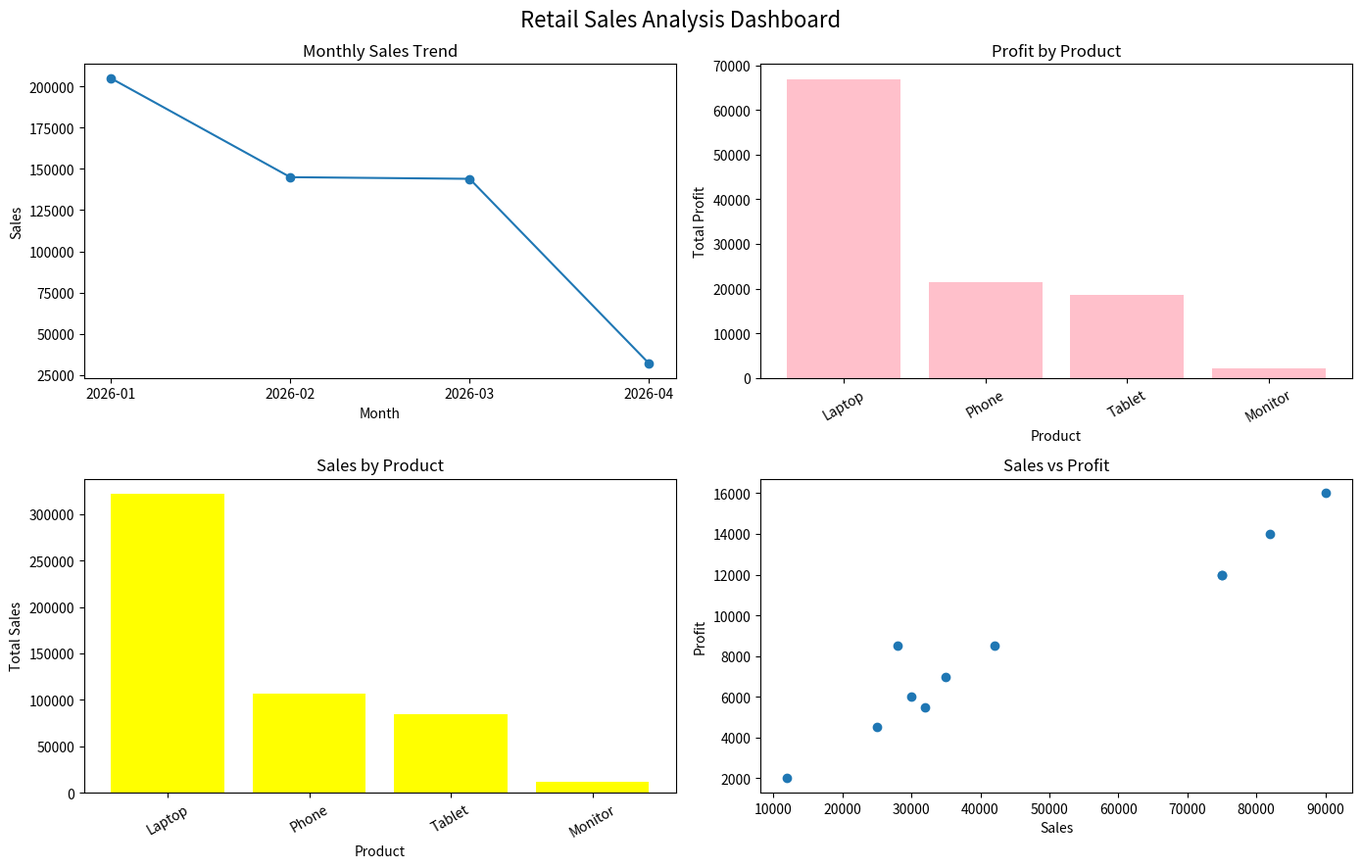

Generate this figure with matplotlib:
import pandas as pd
import numpy as np
import matplotlib.pyplot as plt

df = pd.DataFrame({
    "Date": [
        "2026-01-05", "2026-01-12", "2026-01-18",
        "2026-02-03", "2026-02-10", "2026-02-15",
        "2026-03-02", "2026-03-11", "2026-03-19",
        "2026-04-04", "2026-04-12", "2026-01-05"
    ],
    "Product": [
        "Laptop", "Phone", "Tablet", "Laptop",
        "Phone", "Tablet", "Laptop", "Phone",
        "Monitor", "Tablet", "Laptop", "Laptop"
    ],
    "Category": [
        "Electronics", "Electronics", "Electronics",
        "Electronics", "Electronics", "Electronics",
        "Electronics", "Electronics", "Accessories",
        "Electronics", " Electronics ", "Electronics"
    ],
    "Sales": [
        75000, 30000, 25000, 82000,
        35000, 28000, 90000, 42000,
        12000, 32000, np.nan, 75000
    ],
    "Profit": [
        12000, 6000, 4500, 14000,
        7000, np.nan, 16000, 8500,
        2000, 5500, 13000, 12000
    ],
    "Units": [5, 10, 8, 6, 12, 9, 7, 14, 4, 10, 6, 5]
})

print(df.head(4))
print(df.shape)
print(df.info())
print("NULL is" ,df.isnull().sum())

print(df.drop_duplicates())
print(df["Product"].str.strip())
df["Profit"] = df["Profit"].fillna(df["Profit"].median())

#total
print("Total Sales" ,df["Sales"].sum())
print("Total Profit" ,df["Profit"].sum())
print("Total Units Sold " ,df["Units"].sum())

# Aggregate data
product_sales = (
    df.groupby("Product")["Sales"]
    .sum()
    .sort_values(ascending=False)
)

total_profit = (
    df.groupby("Product")["Profit"]
    .sum()
    .sort_values(ascending=False)
)

# Create 4 plots in one figure
fig, ax = plt.subplots(2, 2, figsize=(14, 9))

# 1. Monthly sales trend
monthly_sales = df.groupby(
    pd.to_datetime(df["Date"]).dt.to_period("M")
)["Sales"].sum()

ax[0, 0].plot(
    monthly_sales.index.astype(str),
    monthly_sales.values,
    marker="o"
)
ax[0, 0].set_title("Monthly Sales Trend")
ax[0, 0].set_xlabel("Month")
ax[0, 0].set_ylabel("Sales")

# 2. Profit by product
ax[0, 1].bar(
    total_profit.index,
    total_profit.values,
    color="pink"
)
ax[0, 1].set_title("Profit by Product")
ax[0, 1].set_xlabel("Product")
ax[0, 1].set_ylabel("Total Profit")
ax[0, 1].tick_params(axis="x", rotation=30)

# 3. Sales by product
ax[1, 0].bar(
    product_sales.index,
    product_sales.values,
    color="yellow"
)
ax[1, 0].set_title("Sales by Product")
ax[1, 0].set_xlabel("Product")
ax[1, 0].set_ylabel("Total Sales")
ax[1, 0].tick_params(axis="x", rotation=30)

# 4. Sales vs Profit
ax[1, 1].scatter(df["Sales"], df["Profit"])
ax[1, 1].set_title("Sales vs Profit")
ax[1, 1].set_xlabel("Sales")
ax[1, 1].set_ylabel("Profit")

# Final layout
fig.suptitle("Retail Sales Analysis Dashboard", fontsize=16)
plt.tight_layout()
plt.show()

#Insights

#Best Selling Product 
print("Best-selling product:", product_sales.idxmax())
print("Total sales:", product_sales.max())

#product with most profit 
print("Best profit generating product :",total_profit.idxmax())
print("Total Profit :", total_profit.max())
print(df[["Sales", "Profit"]].corr())
